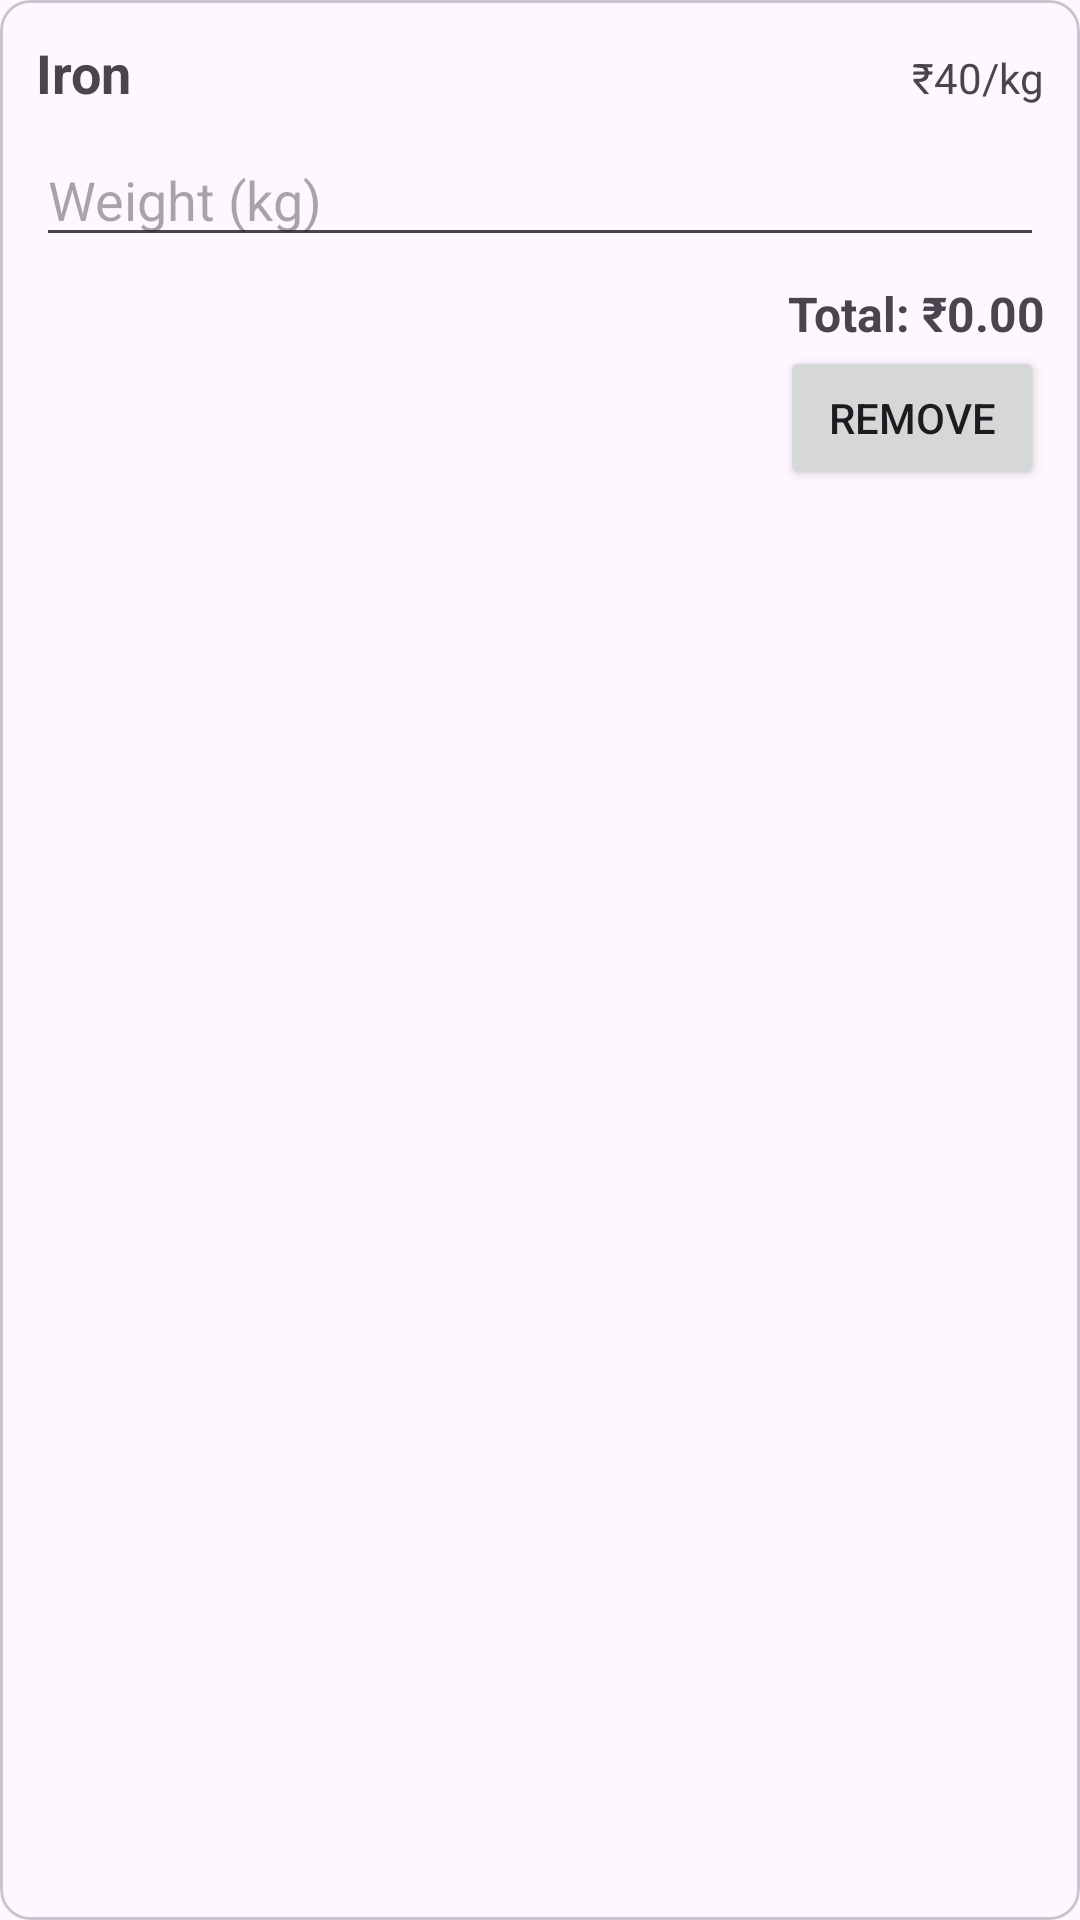

Produce the Android XML layout that renders to this screen, including the resource entries it uses.
<!-- AndroidManifest.xml: application theme Theme.ScrapX -->
<!-- res/layout/purchase_item_row.xml -->
<?xml version="1.0" encoding="utf-8"?>
<com.google.android.material.card.MaterialCardView
    xmlns:android="http://schemas.android.com/apk/res/android"
    xmlns:app="http://schemas.android.com/apk/res-auto"
    android:layout_width="match_parent"
    android:layout_height="wrap_content"
    android:layout_marginBottom="8dp"
    app:cardCornerRadius="10dp">

    <LinearLayout
        android:layout_width="match_parent"
        android:layout_height="wrap_content"
        android:orientation="vertical"
        android:padding="12dp">

        <LinearLayout
            android:layout_width="match_parent"
            android:layout_height="wrap_content"
            android:orientation="horizontal">

            <TextView
                android:id="@+id/tvItemName"
                android:layout_width="0dp"
                android:layout_height="wrap_content"
                android:layout_weight="1"
                android:text="Iron"
                android:textSize="18sp"
                android:textStyle="bold" />

            <TextView
                android:id="@+id/tvPricePerKg"
                android:layout_width="wrap_content"
                android:layout_height="wrap_content"
                android:text="₹40/kg" />

        </LinearLayout>

        <EditText
            android:id="@+id/etWeight"
            android:layout_width="match_parent"
            android:layout_height="wrap_content"
            android:hint="Weight (kg)"
            android:inputType="numberDecimal"
            android:layout_marginTop="8dp" />

        <TextView
            android:id="@+id/tvItemTotal"
            android:layout_width="match_parent"
            android:layout_height="wrap_content"
            android:text="Total: ₹0.00"
            android:textSize="16sp"
            android:textStyle="bold"
            android:gravity="end"
            android:layout_marginTop="8dp" />

        <Button
            android:id="@+id/btnRemove"
            android:layout_width="wrap_content"
            android:layout_height="wrap_content"
            android:text="Remove"
            android:layout_gravity="end" />

    </LinearLayout>

</com.google.android.material.card.MaterialCardView>
<!-- resources referenced by this layout -->
<resources>
  <style name="Theme.ScrapX" parent="Base.Theme.ScrapX" />
  <style name="Base.Theme.ScrapX" parent="Theme.Material3.DayNight.NoActionBar">
          
          
      </style>
</resources>
